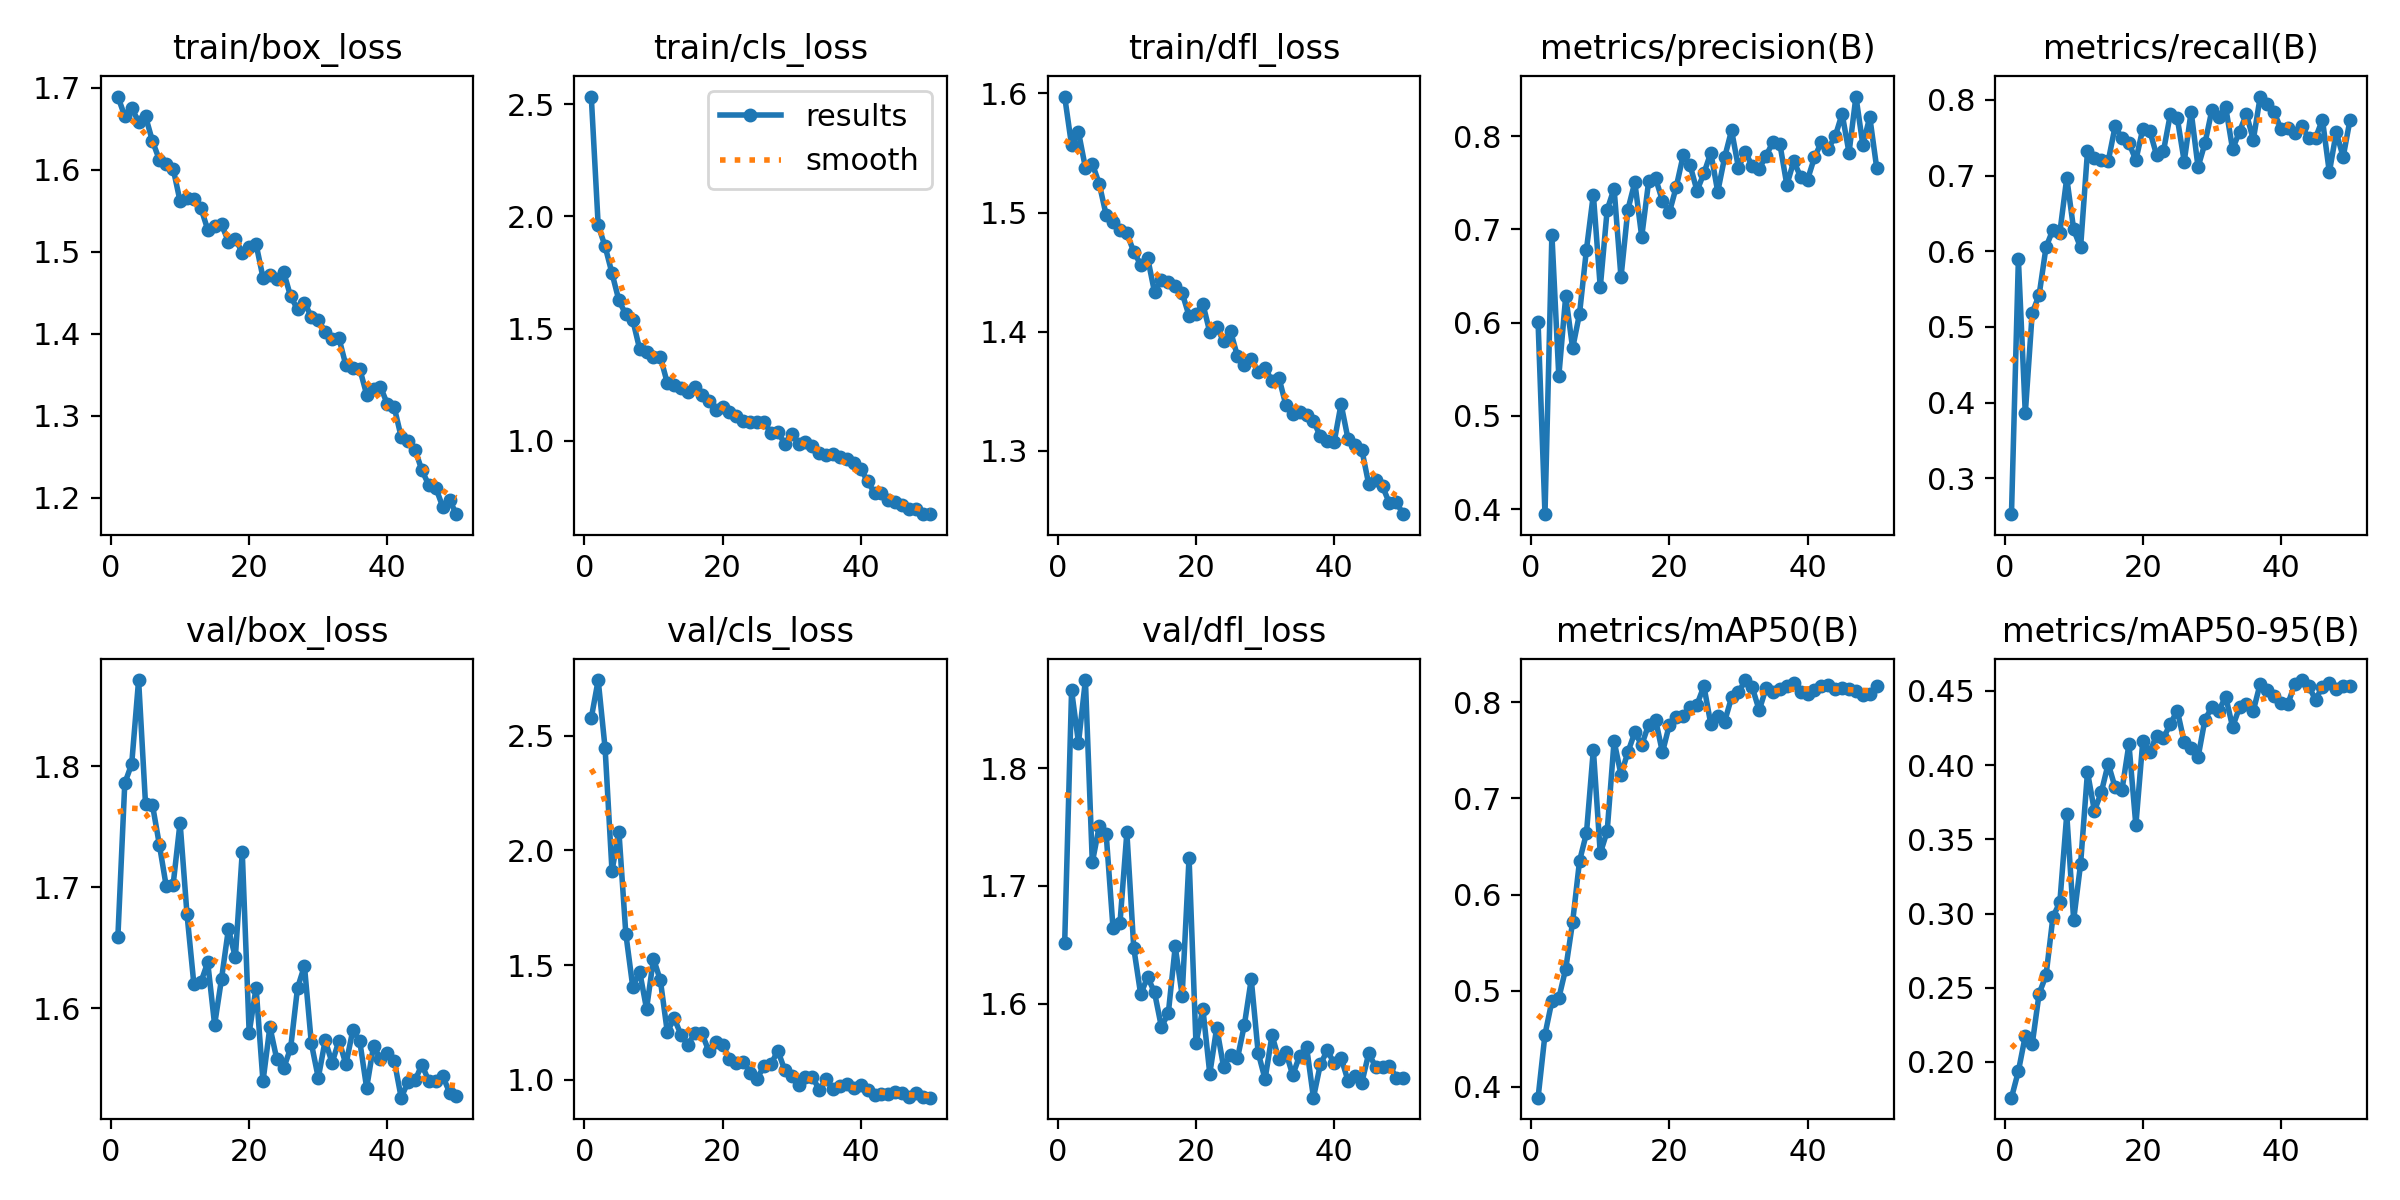

Data behind this chart, as committed beside it:
epoch, time, train/box_loss, train/cls_loss, train/dfl_loss, metrics/precision(B), metrics/recall(B), metrics/mAP50(B), metrics/mAP50-95(B), val/box_loss, val/cls_loss, val/dfl_loss, lr/pg0, lr/pg1, lr/pg2
1, 34.38, 1.689, 2.535, 1.597, 0.6005, 0.2525, 0.3886, 0.1759, 1.659, 2.577, 1.652, 0.0004701, 0.0004701, 0.0004701
2, 66.42, 1.665, 1.961, 1.556, 0.3946, 0.5895, 0.4543, 0.1937, 1.786, 2.743, 1.866, 0.0009277, 0.0009277, 0.0009277
3, 97.15, 1.676, 1.867, 1.568, 0.6945, 0.3856, 0.489, 0.2175, 1.802, 2.446, 1.821, 0.001366, 0.001366, 0.001366
4, 127.5, 1.658, 1.746, 1.538, 0.5426, 0.5184, 0.4921, 0.2119, 1.871, 1.911, 1.875, 0.001344, 0.001344, 0.001344
5, 157.6, 1.665, 1.625, 1.541, 0.6284, 0.5421, 0.5227, 0.246, 1.769, 2.082, 1.72, 0.001316, 0.001316, 0.001316
6, 187.9, 1.635, 1.563, 1.524, 0.5726, 0.6053, 0.5714, 0.2582, 1.768, 1.637, 1.75, 0.001288, 0.001288, 0.001288
7, 218.3, 1.612, 1.538, 1.498, 0.6095, 0.6285, 0.6349, 0.2977, 1.735, 1.406, 1.744, 0.001259, 0.001259, 0.001259
8, 248.8, 1.606, 1.409, 1.492, 0.6784, 0.6247, 0.6637, 0.3076, 1.701, 1.472, 1.664, 0.001231, 0.001231, 0.001231
9, 279.4, 1.601, 1.395, 1.485, 0.7374, 0.6968, 0.7509, 0.3668, 1.702, 1.309, 1.668, 0.001203, 0.001203, 0.001203
10, 310.4, 1.562, 1.372, 1.483, 0.6378, 0.6287, 0.6428, 0.2957, 1.753, 1.528, 1.745, 0.001174, 0.001174, 0.001174
11, 340.5, 1.566, 1.373, 1.467, 0.721, 0.6049, 0.6659, 0.3333, 1.678, 1.433, 1.647, 0.001146, 0.001146, 0.001146
12, 370.9, 1.564, 1.257, 1.456, 0.7438, 0.7318, 0.7597, 0.3954, 1.62, 1.209, 1.608, 0.001118, 0.001118, 0.001118
13, 401.4, 1.554, 1.25, 1.462, 0.6486, 0.7229, 0.7247, 0.3692, 1.621, 1.268, 1.623, 0.001089, 0.001089, 0.001089
14, 431.6, 1.527, 1.233, 1.433, 0.7213, 0.7207, 0.7481, 0.3817, 1.638, 1.195, 1.61, 0.001061, 0.001061, 0.001061
15, 462.1, 1.531, 1.219, 1.444, 0.7505, 0.7189, 0.7687, 0.4009, 1.587, 1.152, 1.58, 0.001033, 0.001033, 0.001033
16, 492.1, 1.533, 1.241, 1.442, 0.6921, 0.7651, 0.7556, 0.3849, 1.624, 1.206, 1.592, 0.001005, 0.001005, 0.001005
17, 522.7, 1.512, 1.204, 1.439, 0.7513, 0.7491, 0.7768, 0.3835, 1.666, 1.202, 1.649, 0.0009763, 0.0009763, 0.0009763
18, 552.5, 1.516, 1.178, 1.433, 0.7549, 0.7431, 0.7821, 0.4141, 1.642, 1.126, 1.607, 0.000948, 0.000948, 0.000948
19, 583.1, 1.499, 1.136, 1.413, 0.7306, 0.7202, 0.7478, 0.3595, 1.729, 1.163, 1.724, 0.0009197, 0.0009197, 0.0009197
20, 613.7, 1.506, 1.148, 1.415, 0.7182, 0.7617, 0.7767, 0.4159, 1.58, 1.153, 1.566, 0.0008914, 0.0008914, 0.0008914
21, 642.8, 1.509, 1.128, 1.423, 0.7457, 0.7594, 0.7852, 0.4088, 1.617, 1.09, 1.596, 0.0008631, 0.0008631, 0.0008631
22, 673.4, 1.469, 1.108, 1.4, 0.7793, 0.7271, 0.7863, 0.4199, 1.54, 1.074, 1.541, 0.0008348, 0.0008348, 0.0008348
23, 703.6, 1.471, 1.087, 1.404, 0.7687, 0.7325, 0.7955, 0.4183, 1.585, 1.079, 1.58, 0.0008065, 0.0008065, 0.0008065
24, 733.8, 1.467, 1.081, 1.392, 0.7414, 0.7815, 0.7976, 0.4279, 1.558, 1.031, 1.546, 0.0007782, 0.0007782, 0.0007782
25, 764.2, 1.475, 1.081, 1.401, 0.7602, 0.7757, 0.8168, 0.4367, 1.551, 1.005, 1.557, 0.0007499, 0.0007499, 0.0007499
26, 793.9, 1.446, 1.082, 1.38, 0.7822, 0.7185, 0.7772, 0.4155, 1.567, 1.06, 1.554, 0.0007216, 0.0007216, 0.0007216
27, 824.2, 1.43, 1.036, 1.372, 0.7403, 0.7846, 0.7859, 0.4118, 1.617, 1.067, 1.582, 0.0006934, 0.0006934, 0.0006934
28, 854.7, 1.438, 1.038, 1.377, 0.7773, 0.7112, 0.78, 0.4053, 1.635, 1.126, 1.621, 0.0006651, 0.0006651, 0.0006651
29, 885.3, 1.421, 0.9867, 1.367, 0.8062, 0.7427, 0.805, 0.4307, 1.571, 1.042, 1.559, 0.0006368, 0.0006368, 0.0006368
30, 915.3, 1.416, 1.027, 1.37, 0.7661, 0.7864, 0.8103, 0.439, 1.543, 1.015, 1.536, 0.0006085, 0.0006085, 0.0006085
31, 945.7, 1.403, 0.9867, 1.359, 0.7831, 0.7779, 0.8232, 0.4366, 1.574, 0.9783, 1.573, 0.0005802, 0.0005802, 0.0005802
32, 976.1, 1.394, 0.9958, 1.362, 0.7674, 0.7903, 0.8155, 0.4461, 1.555, 1.011, 1.553, 0.0005519, 0.0005519, 0.0005519
33, 1006, 1.394, 0.9752, 1.339, 0.7649, 0.7348, 0.7917, 0.4258, 1.573, 1.013, 1.559, 0.0005236, 0.0005236, 0.0005236
34, 1036, 1.361, 0.9466, 1.331, 0.779, 0.7581, 0.8149, 0.4389, 1.554, 0.9549, 1.539, 0.0004953, 0.0004953, 0.0004953
35, 1066, 1.358, 0.9378, 1.333, 0.7937, 0.7812, 0.8112, 0.4412, 1.582, 1.002, 1.556, 0.000467, 0.000467, 0.000467
36, 1095, 1.357, 0.9416, 1.33, 0.7913, 0.7473, 0.8137, 0.4367, 1.573, 0.9587, 1.564, 0.0004387, 0.0004387, 0.0004387
37, 1126, 1.326, 0.9271, 1.325, 0.7477, 0.8044, 0.8168, 0.455, 1.534, 0.9715, 1.52, 0.0004104, 0.0004104, 0.0004104
38, 1155, 1.333, 0.9196, 1.312, 0.773, 0.7945, 0.8201, 0.4504, 1.569, 0.9834, 1.549, 0.0003821, 0.0003821, 0.0003821
39, 1186, 1.335, 0.9003, 1.309, 0.7564, 0.7837, 0.811, 0.4464, 1.558, 0.9651, 1.56, 0.0003538, 0.0003538, 0.0003538
40, 1215, 1.314, 0.8736, 1.308, 0.7534, 0.7617, 0.8088, 0.4422, 1.563, 0.9774, 1.549, 0.0003255, 0.0003255, 0.0003255
41, 1249, 1.31, 0.8178, 1.339, 0.7771, 0.7623, 0.8131, 0.4412, 1.557, 0.9538, 1.554, 0.0002972, 0.0002972, 0.0002972
42, 1276, 1.274, 0.7661, 1.31, 0.7936, 0.7556, 0.8171, 0.4546, 1.526, 0.9318, 1.535, 0.0002689, 0.0002689, 0.0002689
43, 1305, 1.27, 0.7652, 1.305, 0.7866, 0.7659, 0.818, 0.4573, 1.54, 0.9355, 1.539, 0.0002406, 0.0002406, 0.0002406
44, 1334, 1.259, 0.7335, 1.301, 0.7998, 0.7491, 0.8134, 0.4533, 1.541, 0.9356, 1.533, 0.0002123, 0.0002123, 0.0002123
45, 1363, 1.234, 0.7255, 1.272, 0.8239, 0.7495, 0.8145, 0.4441, 1.554, 0.9449, 1.558, 0.0001841, 0.0001841, 0.0001841
46, 1392, 1.216, 0.7144, 1.275, 0.7822, 0.774, 0.8144, 0.4528, 1.54, 0.9406, 1.546, 0.0001558, 0.0001558, 0.0001558
47, 1420, 1.212, 0.6929, 1.27, 0.8424, 0.7043, 0.8116, 0.4552, 1.54, 0.9267, 1.546, 0.0001275, 0.0001275, 0.0001275
48, 1449, 1.189, 0.6927, 1.256, 0.7905, 0.7572, 0.8079, 0.4512, 1.544, 0.9402, 1.547, 9.91726e-05, 9.91726e-05, 9.91726e-05
49, 1476, 1.197, 0.6724, 1.257, 0.8206, 0.7246, 0.8086, 0.4535, 1.531, 0.9252, 1.537, 7.08784e-05, 7.08784e-05, 7.08784e-05
50, 1506, 1.18, 0.6716, 1.247, 0.7662, 0.7739, 0.817, 0.4535, 1.528, 0.9216, 1.537, 4.25842e-05, 4.25842e-05, 4.25842e-05
